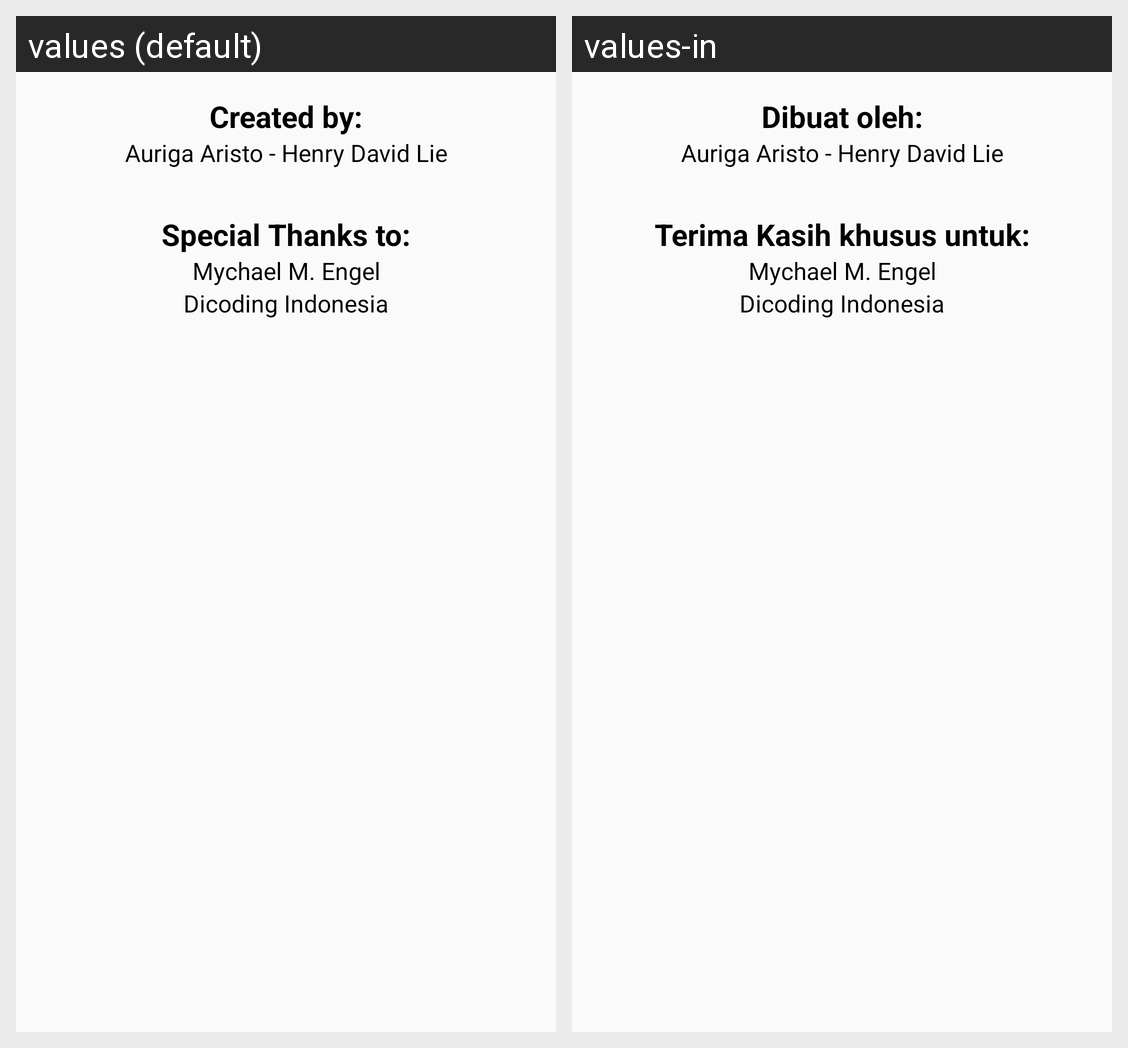

Locale-by-locale string values for the Android screen shown in this grid:
Android screen res/layout/fragment_about.xml rendered under 2 locales, left to right: values (default), values-in. Device: Nexus 5 (rendered at 1080×1920; each locale shown at half size, 540×960, under a caption strip naming it); theme AppTheme.
Strings drawn on this screen, with the default value and each locale's value (text and hints the layout hard-codes, and strings that could not be matched under every locale, appear in the picture but are not listed):

created_by
  values: Created by:
  values-in: Dibuat oleh:

creator_name
  values: Auriga Aristo - Henry David Lie
  values-in: Auriga Aristo - Henry David Lie  [not translated; the default value is used]

special_thanks_to
  values: Special Thanks to:
  values-in: Terima Kasih khusus untuk:

mychael_m_engel
  values: Mychael M. Engel
  values-in: Mychael M. Engel  [not translated; the default value is used]

dicoding_indonesia
  values: Dicoding Indonesia
  values-in: Dicoding Indonesia  [not translated; the default value is used]
